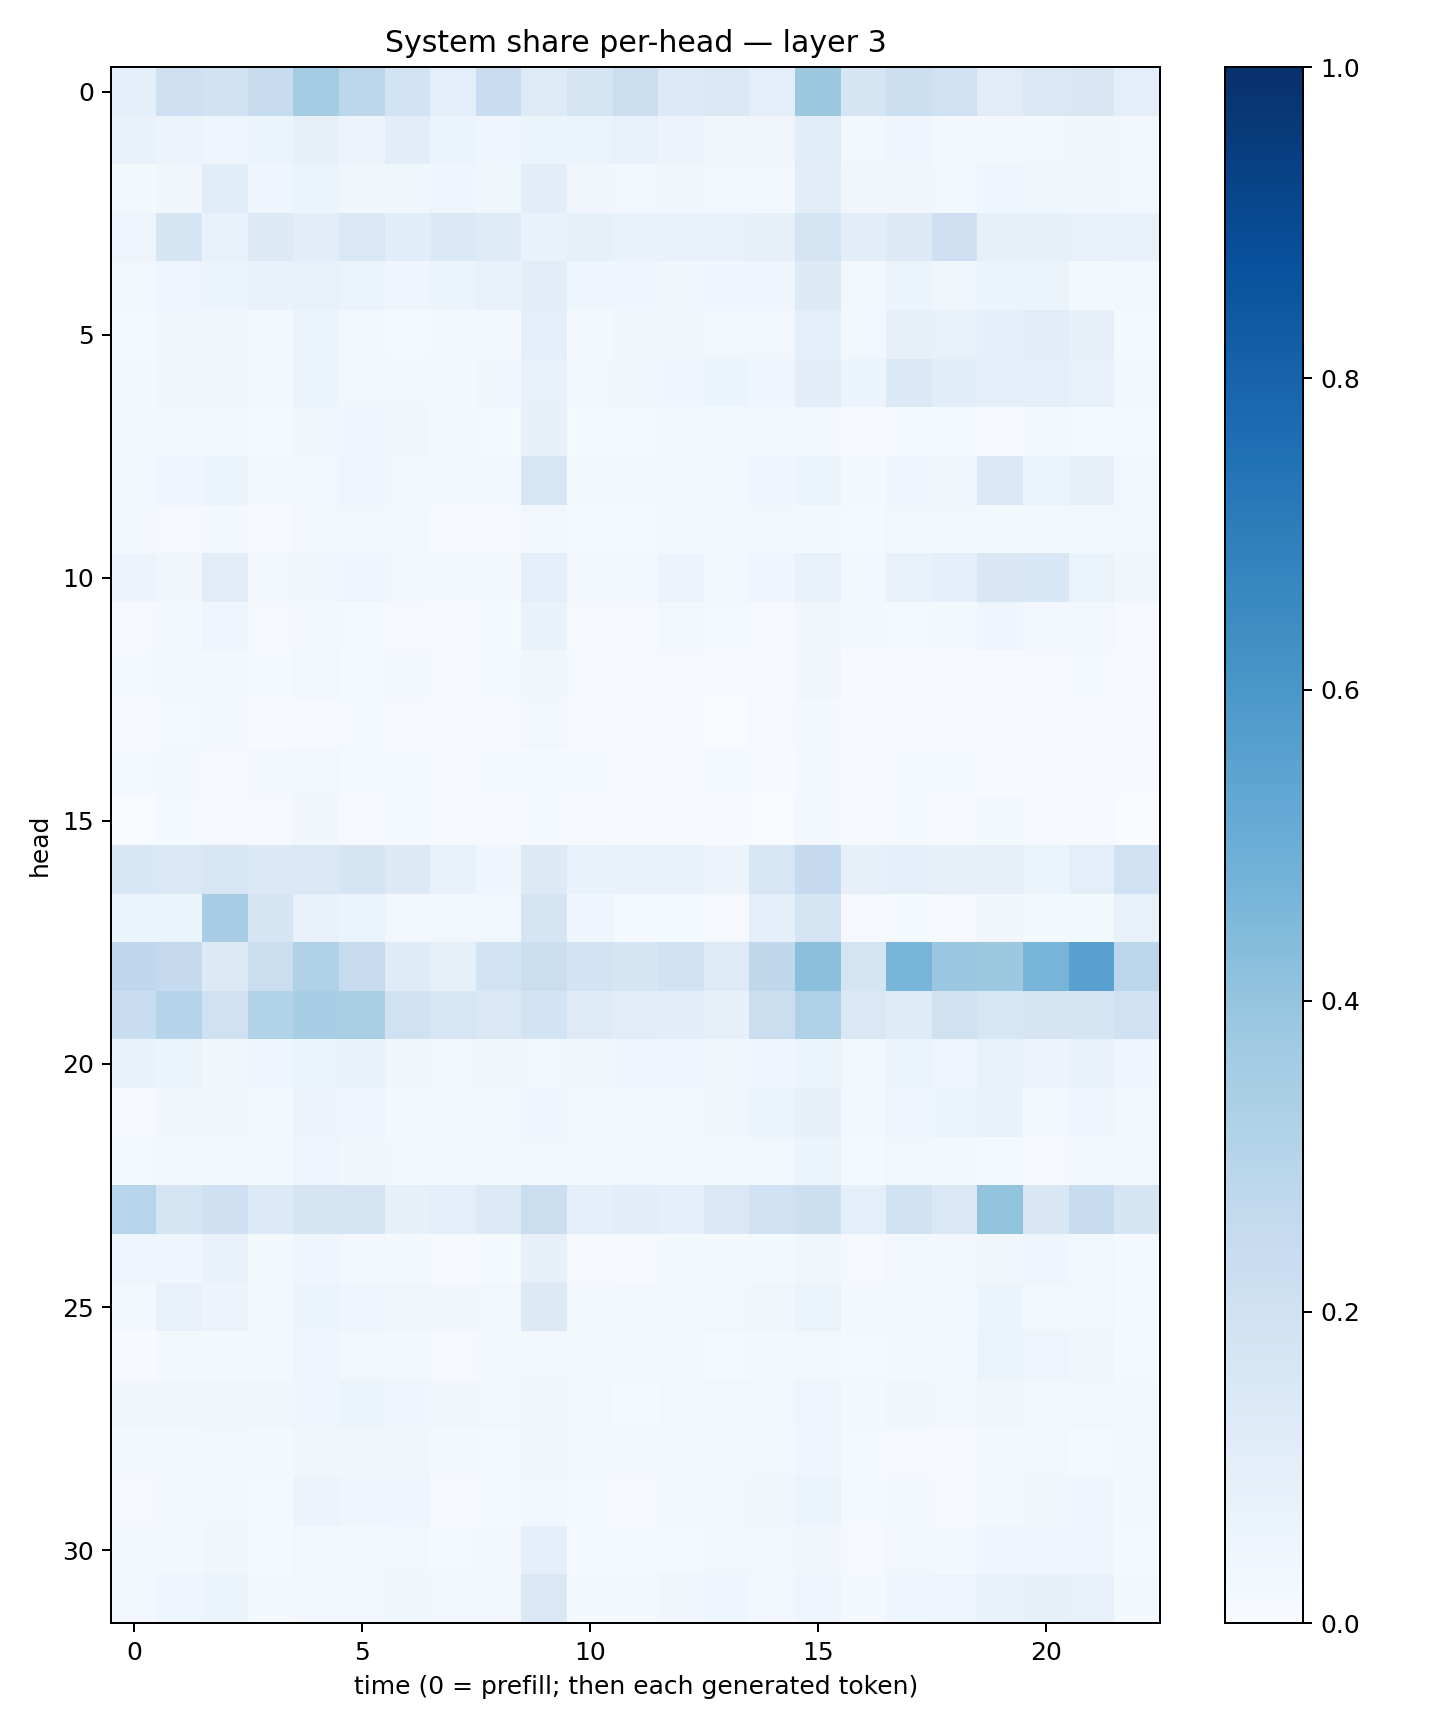

Values plotted in this chart, from the file beside it:
0.08953886, 0.20940301, 0.18842658, 0.23707494, 0.35844722, 0.28293675, 0.18621217, 0.097410664, 0.22784884, 0.12417281, 0.16427378, 0.21950026, 0.132845, 0.14744529, 0.10115178, 0.37803236, 0.16471072, 0.21844894, 0.20205133, 0.110650755, 0.14125682, 0.15103246, 0.09515478
0.06995, 0.05683, 0.0422, 0.0598, 0.08216, 0.05785, 0.1046, 0.05281, 0.03933, 0.05332, 0.06384, 0.07788, 0.05609, 0.0389, 0.03384, 0.1077, 0.02608, 0.04539, 0.02004, 0.0192, 0.03103, 0.03904, 0.02888
0.01889, 0.03461, 0.1154, 0.04527, 0.05881, 0.03287, 0.03845, 0.04118, 0.03592, 0.1052, 0.0339, 0.02737, 0.03413, 0.02535, 0.02383, 0.1044, 0.03338, 0.03325, 0.02449, 0.04007, 0.03721, 0.03737, 0.02471
0.04713, 0.1668, 0.07381, 0.128, 0.1044, 0.1412, 0.1072, 0.1404, 0.1177, 0.06682, 0.08448, 0.06643, 0.06852, 0.0777, 0.08134, 0.1745, 0.105, 0.1314, 0.2058, 0.08278, 0.08575, 0.07396, 0.07663
0.02933, 0.04751, 0.05257, 0.07005, 0.07253, 0.06603, 0.04133, 0.052, 0.07277, 0.1049, 0.04072, 0.0457, 0.03271, 0.04328, 0.04293, 0.1276, 0.02934, 0.06114, 0.03641, 0.05385, 0.05907, 0.02302, 0.02907
0.01528, 0.03346, 0.0341, 0.02325, 0.0592, 0.02971, 0.01258, 0.0221, 0.02209, 0.09997, 0.01657, 0.03582, 0.03658, 0.02784, 0.02624, 0.08854, 0.02704, 0.08114, 0.07403, 0.09311, 0.1104, 0.08162, 0.01415
0.0228, 0.03447, 0.03153, 0.02034, 0.05419, 0.02495, 0.02597, 0.02065, 0.03606, 0.0742, 0.03037, 0.03712, 0.04605, 0.05944, 0.04075, 0.1035, 0.0593, 0.1396, 0.1062, 0.1, 0.09993, 0.07535, 0.02581
0.01844, 0.02813, 0.02775, 0.01301, 0.0319, 0.04678, 0.0347, 0.02251, 0.01226, 0.08172, 0.01199, 0.01434, 0.02097, 0.01684, 0.02713, 0.03077, 0.007949, 0.01437, 0.01533, 0.01053, 0.01623, 0.0128, 0.01338
0.01879, 0.03947, 0.05944, 0.02164, 0.02737, 0.04946, 0.03013, 0.01642, 0.02797, 0.1602, 0.01625, 0.01736, 0.02418, 0.02125, 0.03921, 0.05386, 0.0179, 0.03909, 0.03389, 0.1452, 0.06048, 0.08061, 0.02673
0.02158, 0.01087, 0.02027, 0.01053, 0.02649, 0.02554, 0.02541, 0.008373, 0.0105, 0.02995, 0.01284, 0.01537, 0.01852, 0.01794, 0.0273, 0.02261, 0.0141, 0.02748, 0.02599, 0.01872, 0.02176, 0.03091, 0.02647
0.05845, 0.03501, 0.1121, 0.03046, 0.03168, 0.04274, 0.02549, 0.02286, 0.02174, 0.09453, 0.02513, 0.02438, 0.05802, 0.02849, 0.04609, 0.07071, 0.02557, 0.07225, 0.09106, 0.1512, 0.1555, 0.06256, 0.03627
0.008687, 0.0178, 0.04361, 0.00992, 0.01574, 0.01243, 0.009538, 0.006525, 0.01176, 0.06826, 0.01145, 0.007997, 0.02912, 0.01256, 0.01162, 0.03452, 0.01731, 0.01516, 0.02026, 0.0428, 0.02749, 0.02655, 0.008249
0.01532, 0.01606, 0.01974, 0.01266, 0.0301, 0.0152, 0.01905, 0.009676, 0.01286, 0.03566, 0.01114, 0.009624, 0.01043, 0.007639, 0.009717, 0.03501, 0.007549, 0.00925, 0.00927, 0.00786, 0.008126, 0.01309, 0.008504
0.007608, 0.01237, 0.01661, 0.007331, 0.009902, 0.01243, 0.008069, 0.004065, 0.005396, 0.02437, 0.005122, 0.005232, 0.008172, 0.003747, 0.008517, 0.02153, 0.00598, 0.006754, 0.004954, 0.009408, 0.008066, 0.007334, 0.006614
0.01438, 0.01877, 0.01049, 0.01626, 0.02942, 0.01277, 0.01187, 0.01131, 0.01246, 0.01504, 0.01518, 0.008695, 0.01075, 0.01464, 0.007331, 0.01618, 0.008774, 0.01429, 0.01213, 0.006859, 0.01041, 0.01005, 0.006799
0.003874, 0.01501, 0.009638, 0.01064, 0.03214, 0.007246, 0.01258, 0.008396, 0.00975, 0.01427, 0.009553, 0.01051, 0.008138, 0.006391, 0.003265, 0.02674, 0.009236, 0.01204, 0.005309, 0.01602, 0.01149, 0.009655, 0.003036
0.156, 0.1464, 0.1587, 0.1385, 0.1447, 0.1711, 0.1258, 0.07558, 0.04654, 0.1314, 0.06883, 0.07725, 0.07612, 0.05659, 0.159, 0.2509, 0.08159, 0.08822, 0.0809, 0.08126, 0.06401, 0.09431, 0.2019
0.06137, 0.05967, 0.3457, 0.1714, 0.07118, 0.05217, 0.02667, 0.03115, 0.02789, 0.1739, 0.0459, 0.01303, 0.01512, 0.01058, 0.08648, 0.1792, 0.01004, 0.01414, 0.009586, 0.03428, 0.02095, 0.01798, 0.07474
0.2661, 0.2512, 0.1297, 0.2195, 0.317, 0.2433, 0.119, 0.08593, 0.1853, 0.225, 0.1799, 0.1655, 0.1947, 0.1223, 0.2706, 0.4188, 0.1759, 0.4664, 0.3863, 0.3759, 0.4696, 0.5547, 0.2826
0.2307, 0.3023, 0.196, 0.3116, 0.3476, 0.3394, 0.1963, 0.1573, 0.1435, 0.1839, 0.1216, 0.1132, 0.1024, 0.07875, 0.2202, 0.3231, 0.1463, 0.1185, 0.1966, 0.1608, 0.1787, 0.1654, 0.2011
0.06822, 0.05252, 0.03568, 0.0436, 0.06591, 0.06894, 0.03656, 0.02732, 0.03253, 0.02524, 0.03309, 0.04511, 0.04147, 0.03625, 0.04213, 0.06239, 0.02999, 0.06426, 0.04773, 0.07435, 0.05839, 0.07392, 0.03959
0.01089, 0.03286, 0.03877, 0.02161, 0.05848, 0.04798, 0.0215, 0.02064, 0.02934, 0.04335, 0.02484, 0.02501, 0.02975, 0.03219, 0.05272, 0.08024, 0.02663, 0.04736, 0.05239, 0.06699, 0.02902, 0.03939, 0.02546
0.01311, 0.02192, 0.01706, 0.0203, 0.04973, 0.0369, 0.02737, 0.02348, 0.02296, 0.02475, 0.02223, 0.02464, 0.02743, 0.0233, 0.02903, 0.06249, 0.01502, 0.02897, 0.02046, 0.01174, 0.008982, 0.01946, 0.01676
0.293, 0.1722, 0.2082, 0.1332, 0.1658, 0.1781, 0.08229, 0.1009, 0.1367, 0.2247, 0.0902, 0.1019, 0.08827, 0.144, 0.2021, 0.2185, 0.09476, 0.1889, 0.1437, 0.3995, 0.1495, 0.24, 0.1665
0.03922, 0.03992, 0.06665, 0.01695, 0.04502, 0.03108, 0.01958, 0.01043, 0.01395, 0.07956, 0.01026, 0.009197, 0.01813, 0.0207, 0.02118, 0.03748, 0.009394, 0.02523, 0.02456, 0.03296, 0.04503, 0.0276, 0.01259
0.0217, 0.07071, 0.05651, 0.0293, 0.05305, 0.04005, 0.03458, 0.0316, 0.0289, 0.1254, 0.01988, 0.02382, 0.02844, 0.02389, 0.0329, 0.0643, 0.01767, 0.02804, 0.0287, 0.05092, 0.02822, 0.02627, 0.01544
0.005889, 0.0217, 0.02022, 0.02281, 0.04785, 0.02838, 0.01807, 0.008705, 0.01882, 0.02506, 0.01958, 0.01909, 0.01848, 0.01544, 0.02037, 0.02994, 0.01471, 0.0228, 0.02146, 0.06608, 0.04878, 0.03383, 0.01358
0.03212, 0.03717, 0.0363, 0.03171, 0.0426, 0.05878, 0.04506, 0.03232, 0.02649, 0.03482, 0.02807, 0.01454, 0.02627, 0.02479, 0.03021, 0.04908, 0.01588, 0.03874, 0.02422, 0.0347, 0.02556, 0.03061, 0.01631
0.01872, 0.01996, 0.02418, 0.01589, 0.03824, 0.037, 0.03222, 0.01597, 0.01519, 0.03561, 0.01678, 0.02067, 0.02625, 0.01886, 0.02571, 0.04403, 0.01476, 0.008371, 0.008173, 0.02156, 0.02768, 0.01396, 0.01604
0.01062, 0.02001, 0.02657, 0.01356, 0.05614, 0.04194, 0.04307, 0.009012, 0.01363, 0.03025, 0.01426, 0.01123, 0.0203, 0.02669, 0.03136, 0.05879, 0.01338, 0.01581, 0.01091, 0.02329, 0.03145, 0.04047, 0.02222
0.02719, 0.02301, 0.03893, 0.01302, 0.02378, 0.02235, 0.02527, 0.01217, 0.01567, 0.09104, 0.01378, 0.01202, 0.01524, 0.02562, 0.02827, 0.03336, 0.008466, 0.02716, 0.02239, 0.04405, 0.04463, 0.04422, 0.01307
0.02681, 0.04146, 0.05958, 0.02019, 0.02743, 0.02764, 0.03655, 0.02566, 0.0236, 0.1463, 0.01654, 0.02167, 0.03346, 0.03968, 0.02863, 0.0475, 0.01677, 0.04402, 0.04778, 0.06957, 0.0821, 0.07521, 0.01827
